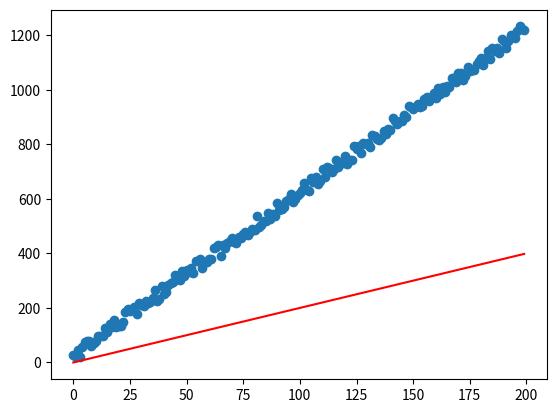

Source code (Python):
import numpy as np
import matplotlib.pyplot as plt

# def neuron(x):
#     k = 0
#     b = 0
#     # return sigmoid(x * k + b)
#     return x * k + b

def linear_classifier(k, b, x):
    # return sigmoid(x * k + b)
    return x * k + b

# def sigmoid(x):
#     return 1.0 / (exp(-x) + 1.0)

def main():
    k = 2
    b = 0


    x = np.array(range(200))
    # forward prop
    output = k * x + b

    data = (6 * x + 2) + np.random.rand(1, 200) * 50
    print(data.shape)
    plt.scatter(range(200), data)
    plt.plot(range(200), output, color="red")

    error = data - output
    meanerror = np.mean(error)
    # print(error.shape)

    # The error sucks
    print(meanerror)

    # d_k = - (2 * error) * x
    # d_b = 2 * error

    lr = 0.00001 # (learning rate)

    epocs = 10000

    for i in range(epocs):
        # 4 batches
        for j in range(4):
            x = np.array(range(50))

            # forward prop
            output = k * x + b


            # after computing output, we compute its error
            e = data[0][j*50:(j+1)*50] - output
            error = (e) ** 2
            meanerror = np.mean(error)
            print("me:", meanerror)

            # if i % 10 == 0:
            #     plt.scatter(range(200), data)
            #     plt.plot(range(200), output, color="red")
            #     plt.show()

            k = k - lr * np.mean(- 2 * (e) * x/200)
            b = b - lr * (-2 * np.mean(e))

            # k = k - np.mean(- lr * x)
            # b = b - lr * -1

            print("k:", k)
            print("b:", b)


    # plt.show()


    #  np.random.rand(2, 200)

if __name__ == '__main__':
    main()
